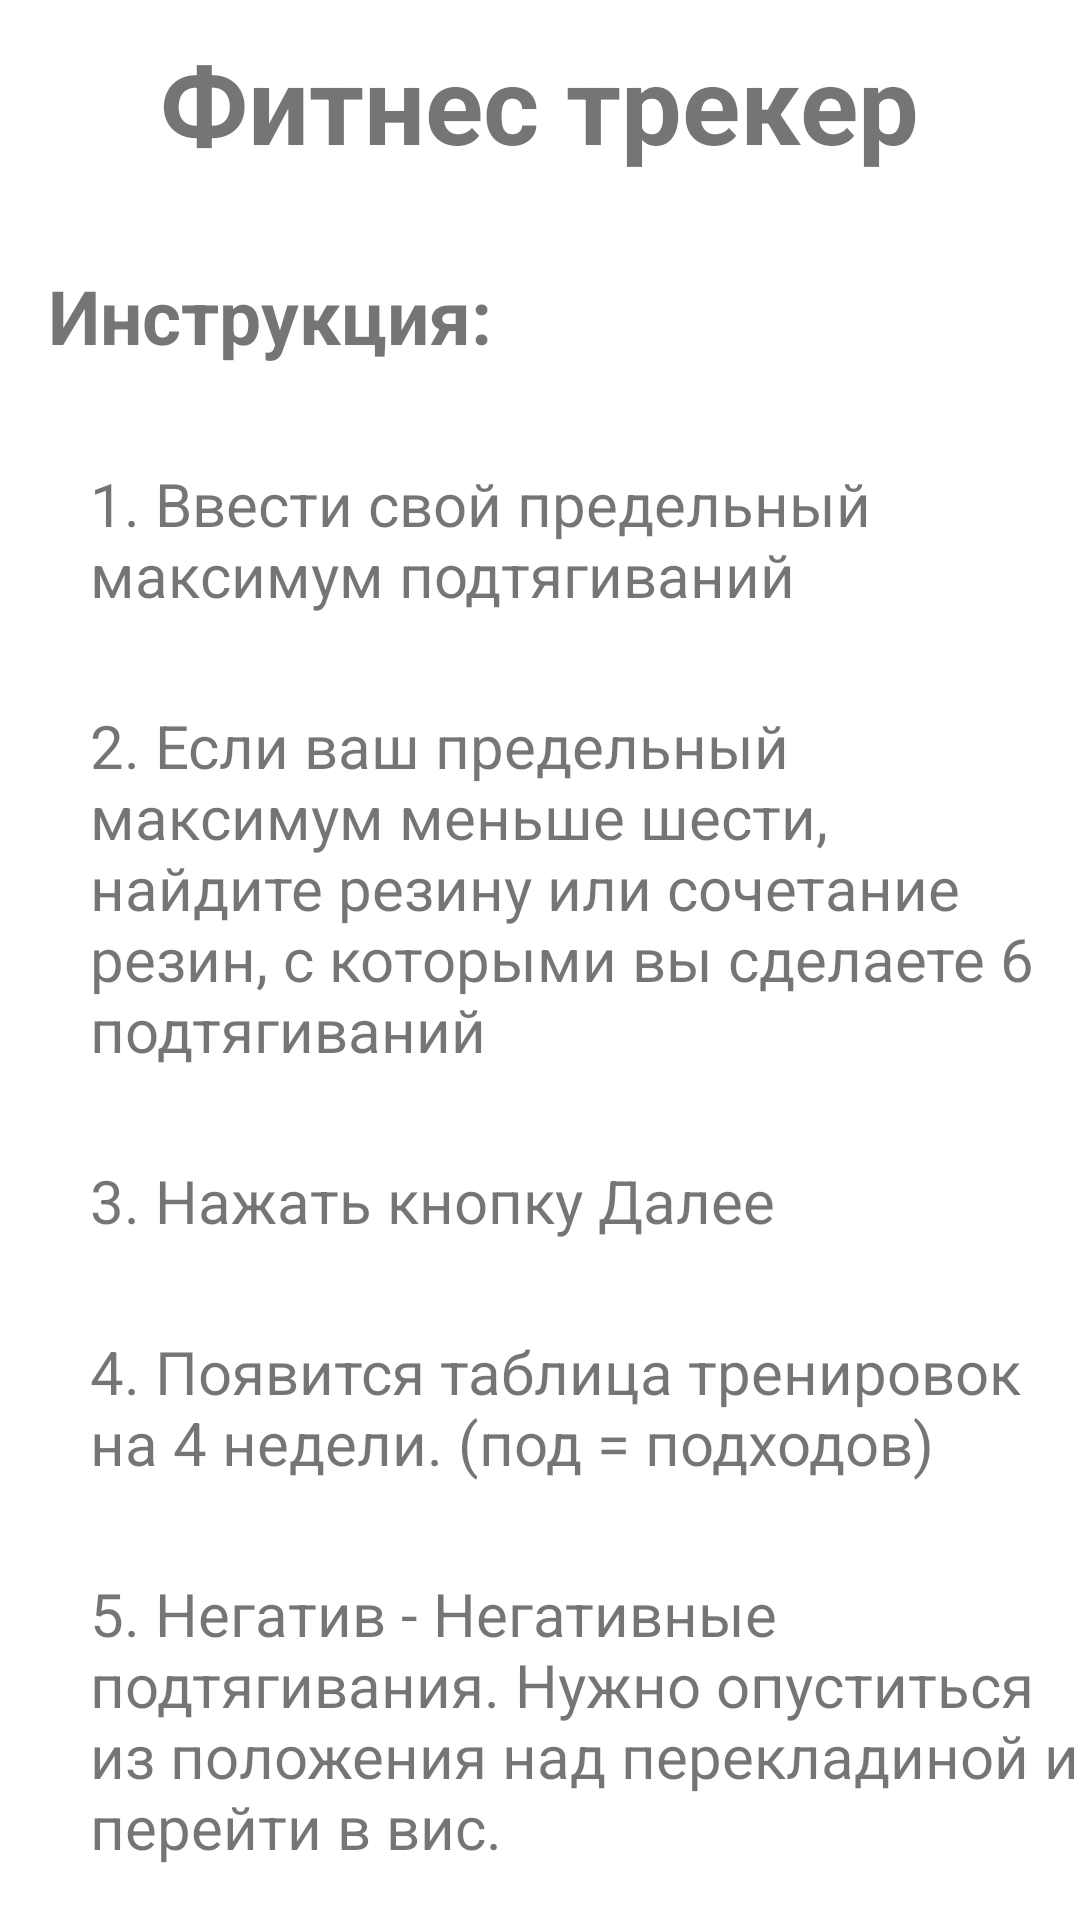

Here is an Android app screen rendered from its layout file. Give the layout XML and the strings, colors and styles it references.
<!-- AndroidManifest.xml: application theme Theme.Fitness -->
<!-- res/layout/activity_about_programm.xml -->
<?xml version="1.0" encoding="utf-8"?>
<ScrollView xmlns:android="http://schemas.android.com/apk/res/android"
            xmlns:tools="http://schemas.android.com/tools"
            xmlns:app="http://schemas.android.com/apk/res-auto"
            android:layout_width="fill_parent"
            android:layout_height="match_parent"
            android:orientation="vertical">

    <LinearLayout
            android:layout_width="match_parent"
            android:layout_height="wrap_content"
            android:orientation="vertical"
    >

        <TextView
                android:text="Фитнес трекер"
                android:layout_width="wrap_content"
                android:layout_height="wrap_content" android:id="@+id/textView2"
                android:textSize="36sp" android:textStyle="bold"
                android:layout_marginTop="10dp"
                android:layout_gravity="center_horizontal"
        />

        <TextView
                android:text="Инструкция:"
                android:layout_width="wrap_content"
                android:layout_height="46dp" android:id="@+id/textView3"
                android:textSize="25dp" android:textStyle="bold" android:layout_marginStart="16dp"
                android:layout_marginTop="30dp"
        />

        <TextView
                android:text="1. Ввести свой предельный максимум подтягиваний"
                android:layout_width="fill_parent"
                android:layout_height="wrap_content"
                android:id="@+id/textView4"
                android:textSize="20sp"
                android:layout_marginStart="30dp"
                android:layout_marginTop="20dp"/>

        <TextView
                android:text="2. Если ваш предельный максимум меньше шести, найдите резину или сочетание резин, с которыми вы сделаете 6 подтягиваний"
                android:layout_width="match_parent"
                android:layout_height="wrap_content" android:id="@+id/textView5"
                android:textSize="20sp"
                android:layout_marginStart="30dp"
                android:layout_marginTop="30dp"/>
        <TextView
                android:text="3. Нажать кнопку Далее"
                android:layout_width="fill_parent"
                android:layout_height="wrap_content" android:id="@+id/textView7"
                android:textSize="20sp"
                android:layout_marginStart="30dp"
                android:layout_marginTop="30dp"/>

        <TextView
                android:text="4. Появится таблица тренировок на 4 недели. (под = подходов)"
                android:layout_width="fill_parent"
                android:layout_height="wrap_content" android:id="@+id/textView6"
                android:textSize="20sp"
                android:layout_marginStart="30dp"
                android:layout_marginTop="30dp"/>

        <TextView
                android:text="5. Негатив - Негативные подтягивания. Нужно опуститься из положения над перекладиной и перейти в вис. "
                android:layout_width="fill_parent"
                android:layout_height="wrap_content"
                android:textSize="20sp"
                android:layout_marginStart="30dp"
                android:layout_marginTop="30dp"/>

    </LinearLayout>

</ScrollView>
<!-- resources referenced by this layout -->
<resources>
  <style name="Theme.Fitness" parent="Theme.MaterialComponents.DayNight.DarkActionBar">
          
          <item name="colorPrimary">@color/purple_500</item>
          <item name="colorPrimaryVariant">@color/purple_700</item>
          <item name="colorOnPrimary">@color/white</item>
          
          <item name="colorSecondary">@color/teal_200</item>
          <item name="colorSecondaryVariant">@color/teal_700</item>
          <item name="colorOnSecondary">@color/black</item>
          
          <item name="android:statusBarColor">?attr/colorPrimaryVariant</item>
          
      </style>
  <!-- not gathered from this repository: default colours our renderer supplied (Android Studio template values) -->
  <color name="purple_500">#FF6200EE</color>
  <color name="purple_700">#FF3700B3</color>
  <color name="teal_200">#FF03DAC5</color>
  <color name="teal_700">#FF018786</color>
  <color name="black">#FF000000</color>
  <color name="white">#FFFFFFFF</color>
</resources>
